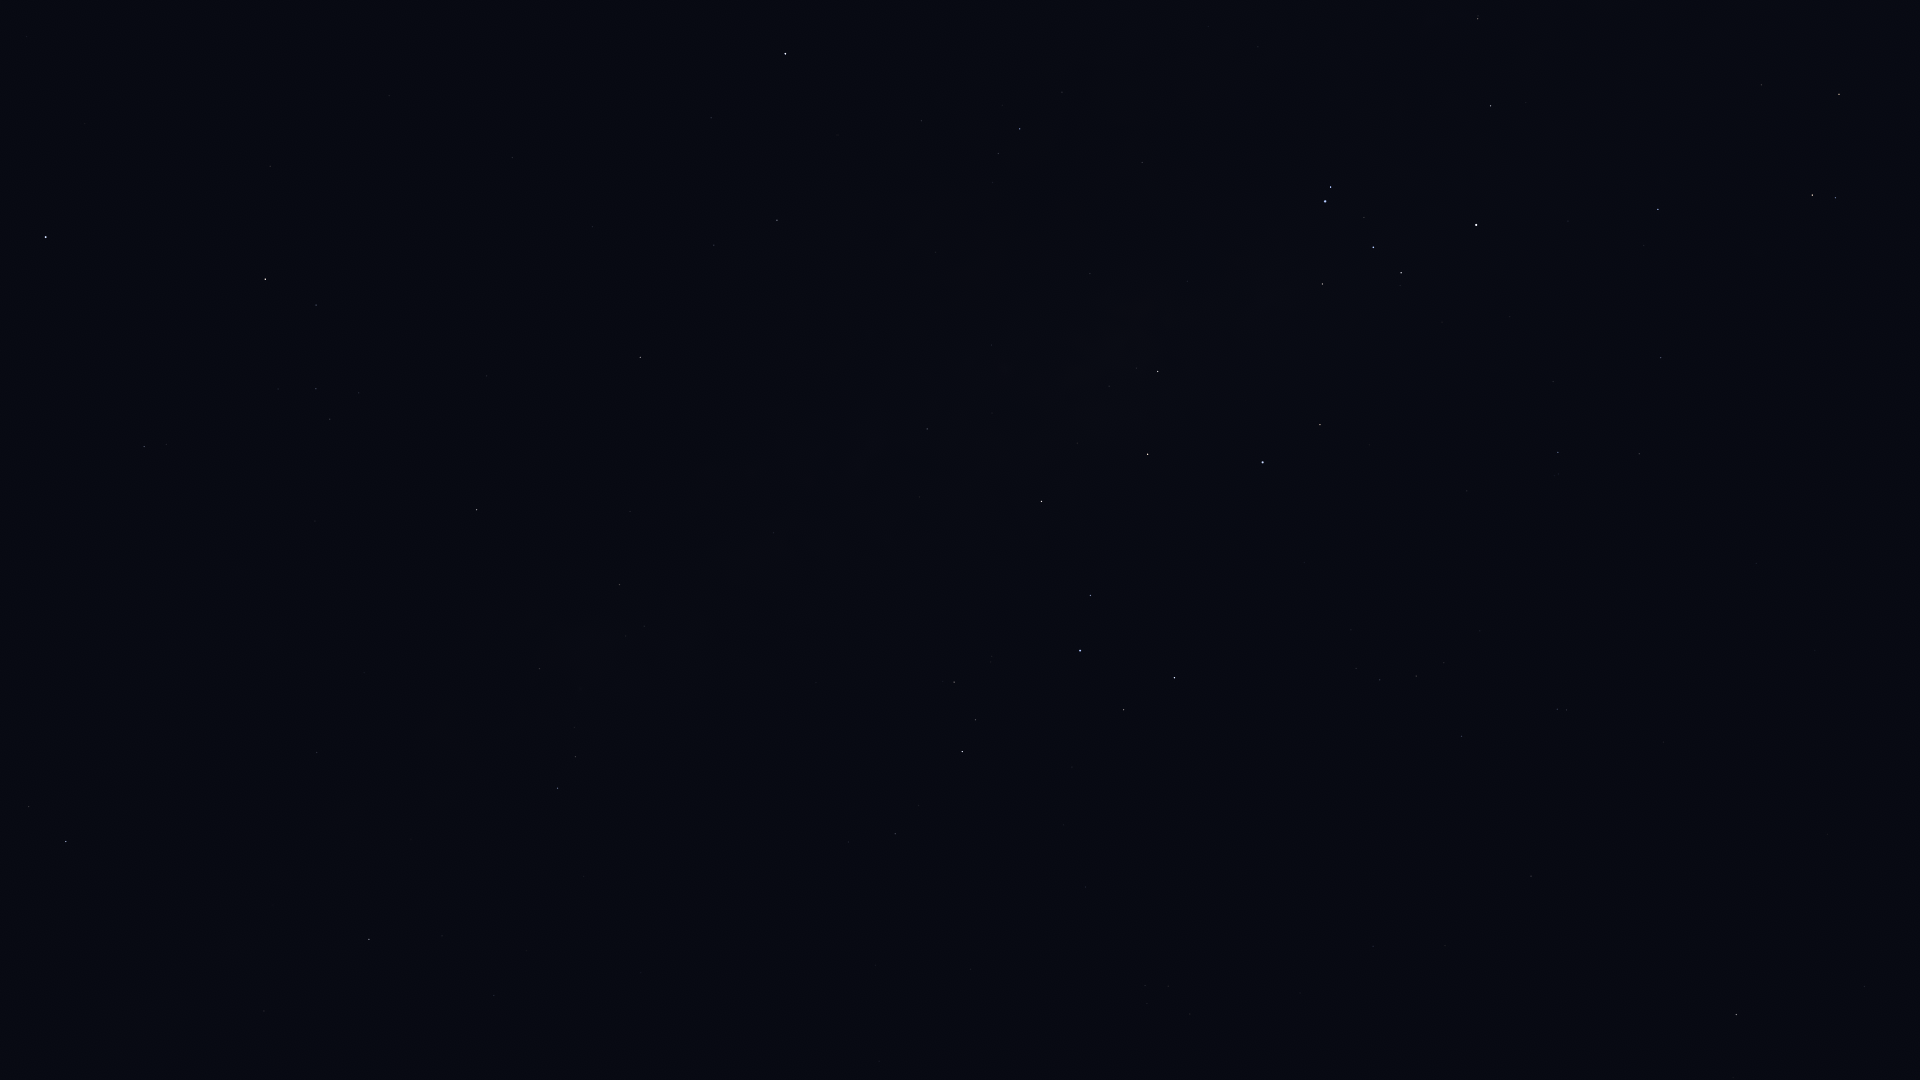

Values plotted in this chart, from the file beside it:
Star_ID, Name, X, Y
82671, HIP 82671, 1478, 16
83081, HIP 83081, 1839, 94
83547, Rapeto, 1496, 70
84012, Sabik, 785, 53
84143, HIP 84143, 1491, 106
84405, Guniibuu, 1062, 92
84787, Inquill, 1627, 154
84880, HIP 84880, 711, 118
85258, HIP 85258, 1812, 195
85267, HIP 85267, 1835, 198
85696, Lesath, 1331, 187
85755, HIP 85755, 993, 182
85792, HIP 85792, 1658, 209
85927, Shaula, 1325, 201
86032, Rasalhague, 46, 237
86228, Sargas, 1476, 225
86263, HIP 86263, 777, 220
86565, HIP 86565, 714, 245
86742, Cebalrai, 265, 279
86796, Cervantes, 1707, 264
87072, HIP 87072, 1090, 273
87261, Fuyue, 1322, 284
88048, HIP 88048, 640, 357
88414, Pincoya, 1110, 359
88635, Alnasl, 1158, 371
88670, HIP 88670, 606, 404
88714, HIP 88714, 1661, 358
89341, Polis, 927, 429
89931, Kaus Media, 1148, 454
90004, Alasia, 704, 494
90185, Kaus Australis, 1263, 462
90422, HIP 90422, 1558, 452
90441, HIP 90441, 401, 554
90496, Kaus Borealis, 1041, 501
90568, HIP 90568, 1639, 454
90595, HIP 90595, 773, 533
90887, HIP 90887, 1400, 492
91117, HIP 91117, 619, 584
91875, HIP 91875, 1371, 551
92175, HIP 92175, 539, 668
92202, HIP 92202, 564, 668
92761, Ainalrami, 992, 656
92814, HIP 92814, 816, 682
92855, Nunki, 1080, 650
92895, Kaveh, 315, 749
92946, Alya, 317, 752
92953, HIP 92953, 1490, 596
92989, HIP 92989, 1355, 619
93085, HIP 93085, 954, 682
93174, HIP 93174, 1351, 630
93506, Ascella, 1174, 678
93542, HIP 93542, 1480, 631
93683, HIP 93683, 975, 720
93747, Okab, 66, 841
93825, HIP 93825, 1356, 668
94005, HIP 94005, 1444, 663
94114, Meridiana, 1380, 680
94141, Albaldah, 962, 751
94160, HIP 94160, 1416, 676
94645, Gumala, 1045, 772
... 12 more rows
